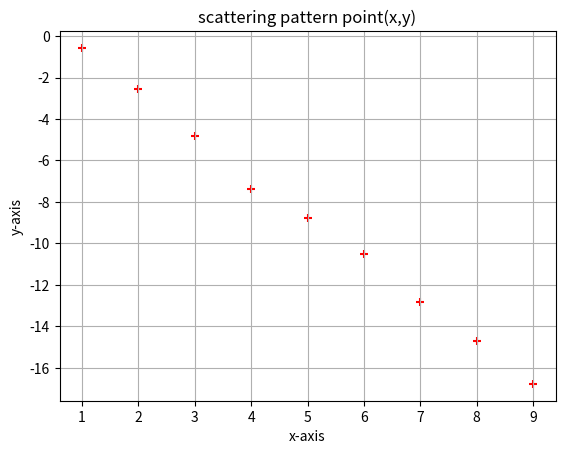

The script that saved this image:
import matplotlib.pyplot as plt
import numpy as np

x = np.array([1,2,3,4,5,6,7,8,9])
y = np.array([-0.57,-2.57,-4.80,-7.36,-8.78,-10.52,-12.85,-14.69,-16.78])

plt.scatter(x, y, marker='+', color='red')
plt.xlabel("x-axis")
plt.ylabel("y-axis")
plt.title("scattering pattern point(x,y)")
plt.grid(True)
plt.show()
